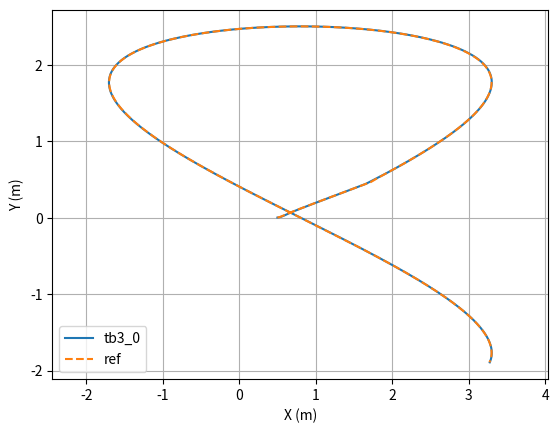
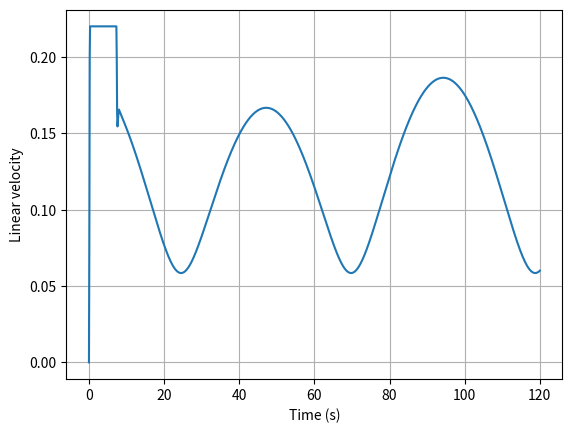
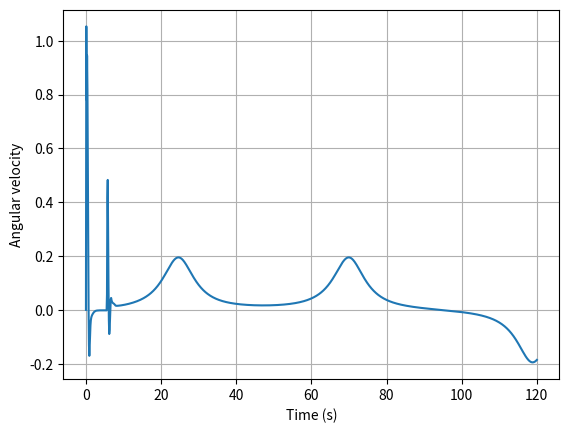
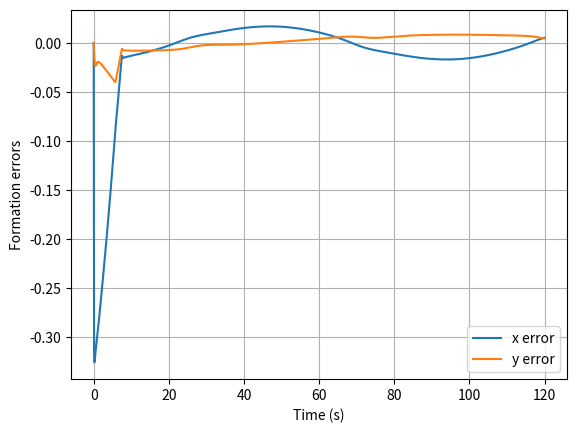
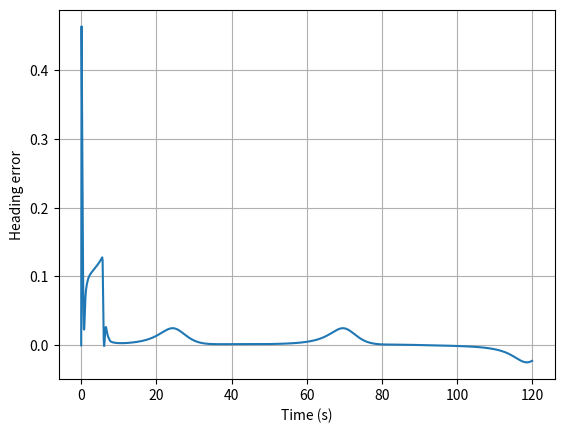

Write the Python code that produced these figures, in order.
#!/usr/bin/env python3 
#######
#用于纯仿真测试单机 TurtleBot3 分布式控制算法核心逻辑
#######
import numpy as np
import matplotlib.pyplot as plt

class TurtleBot3Controller:
    def __init__(self, robot_id):
        # 机器人配置（适配tb3_0~4）
        self.robot_id = robot_id  # 0-4
        
        # 控制参数（GPNN相关）
        self.N = 3
        self.Nu = 2
        self.gamma = 0.1
        self.t1 = 0.1  # 控制周期(s)
        self.Q = 1*1e9 * np.eye(2*self.N)
        self.R = 1*1e4* np.eye(2*self.Nu)


        # 设置邻接矩阵
        # self.A = np.array([[0, 0, 1, 0, 0], # 机器人0的邻居：2
        #                    [1, 0, 1, 0, 0],  # 机器人1的邻居：0、2
        #                    [0, 0, 0, 1, 0],  # 机器人2的邻居：3
        #                    [1, 0, 0, 0, 0],  # 机器人3的邻居：0
        #                    [0, 1, 0, 0, 0]]) # 机器人4的邻居：1

        self.A = np.array([[0, 0, 0, 0, 0],
                           [1, 0, 0, 0, 0],
                           [0, 1, 0, 0, 0],
                           [0, 0, 1, 0, 0],
                           [0, 0, 0, 1, 0]])

        self.D = np.diag(np.sum(self.A, axis=1))
        self.L = self.D - self.A
        self.B = np.diag([1, 0, 0, 0, 0])
        self.F = self.L + self.B
        self.leader_direct = self.B[self.robot_id, self.robot_id]  # 用于判断是否直接连接领导者
        self.neighbor_ids = [i for i, val in enumerate(self.A[self.robot_id]) if val == 1] # 预计算邻居ID列表
        self.expected_neighbors = len(self.neighbor_ids) # 计算预期邻居数量
        self.indegree = self.F[self.robot_id, self.robot_id]
        self.Fx = self.indegree * np.eye(2)  # 自己的总入度
        # 编队队形参数
        self.Rnum = 5  # 编队机器人数量
        self.aa = 0
        self.bb = 1

        #轨迹跟踪权重
        # 更新权重矩阵
        self.em = 100
        self.Qx = 1000 * self.em
        self.Qy = 1000 * self.em
        self.Qtheta = 10 * self.em
        self.I0 = np.eye(1*self.N)
        self.Qxyt = np.array([[self.Qx, 0, 0],
                        [0, self.Qy, 0],
                        [0, 0, self.Qtheta]])
        self.Qz = np.kron(self.I0, self.Qxyt)
        self.Rz = 10 * np.eye(2*self.Nu)

        # 初始化轨迹规划输入
        self.ux = 0
        self.uy = 0
        self.u = np.zeros((2,1))

        # 初始化中间变量
        self.abaru = np.zeros((2*self.Nu, 1))
        self.detabarU = np.zeros((2*self.Nu, 1))
        self.abaruz = np.zeros((2*self.Nu, 1))
        self.detabarUz = np.zeros((2*self.Nu, 1))

        # 初始化GPNN状态变量
        self.y0x = np.zeros((2*self.Nu, 1))
        self.y0z = np.zeros((2*self.Nu, 1))


        # 参考位置初始化，实际的位置也放在同样的位置
        initial_positions = [
            [0.5, 0],     # robot 0 (对应原代码 x_hat1, y_hat1)
            [0.5, 1],     # robot 1 (对应原代码 x_hat2, y_hat2)
            [0, 0.5],     # robot 2 (对应原代码 x_hat3, y_hat3)
            [0, -0.5],    # robot 3 (对应原代码 x_hat4, y_hat4)
            [0, -1]       # robot 4 (对应原代码 x_hat5, y_hat5)
        ]
        self.x_hat = initial_positions[self.robot_id][0]  
        self.y_hat = initial_positions[self.robot_id][1]  
        self.theta_hat = 0  # 规划的航向角
        
        # 初始化参考轨迹x和y方向坐标，用于保存理想轨迹，计算跟踪误差，感觉也有点多余
        # self.xr = 0
        self.xr = self.x_hat
        # self.yr = 0
        self.yr = self.y_hat
        # self.thetar = 0  # 参考航向角
        self.thetar = self.theta_hat

        # # 初始化当前位置（仿真）
        # self.xc = 0
        # self.xc = self.xr
        # self.yc = 0
        # self.yc = self.yr

        # 初始化当前位置（纯仿真：与参考相同起点）
        self.xc = self.xr
        self.yc = self.yr
        self.thetac = 0  # 真实航向角

        # 初始化误差
        self.xe = 0
        self.ye = 0
        self.thetae = 0  # 航向角误差
        
        # 初始化速度相关
        self.vr = 0
        self.vc = 0
        self.wr = 0
        self.wc = 0
        
        #初始化轨迹跟踪控制输入
        self.uz = np.zeros((2,1))
        
        # 初始化误差矩阵
        self.ex = np.zeros((2, 1))
        self.fx = np.zeros((2, 1))
        self.zx = np.zeros((2, 1))

        # 初始化中间变量
        self.L1 = 0
        self.L2 = 0
        self.L3 = 0
        self.M0 = 0

        # 控制输入约束
        self.abarUmin1 = -5 * np.ones((2*self.Nu, 1))
        self.abarUmax1 = 5 * np.ones((2*self.Nu, 1))
        self.detabarUmin = -5 * np.ones((2*self.Nu, 1))
        self.detabarUmax = 5 * np.ones((2*self.Nu, 1))
        self.abarUminz = -0.5 * np.ones((2*self.Nu, 1))
        self.abarUmaxz = 0.5 * np.ones((2*self.Nu, 1))
        self.detabarUminz = -0.5 * np.ones((2*self.Nu, 1))
        self.detabarUmaxz = 0.5 * np.ones((2*self.Nu, 1))

        # 位置约束
        self.xmin = -5
        self.xmax = 5

        self.abarxmin = self.xmin * np.ones((2*self.N, 1))
        self.abarxmax = self.xmax * np.ones((2*self.N, 1))
        self.abarxminz = self.xmin * np.ones((3*self.N, 1))
        self.abarxmaxz = self.xmax * np.ones((3*self.N, 1))

        # 初始化位置偏移
        self.px = 0
        self.py = 0

        # 初始化预测模型状态矩阵 fxz
        self.fxz = np.zeros((3, 1))

        self.gx = self.t1 * self.Fx @ np.eye(2)

        # 获取矩阵gx的行数和列数
        self.n_gx_x, self.m_gx_u = self.gx.shape
        self.z = np.zeros((self.n_gx_x, self.m_gx_u))
        self.gxxz = np.zeros((3, 2))

        # 定义pdnn步长和迭代次数
        self.h = self.t1/10
        self.n = 10

        # 初始化时钟和时间参数
        self.leader_time = 0.0  # 领导者时间（从领导者消息获取）
        self.local_time = 0.0   # 统一本地时钟：同步前=仿真时间，同步后=领导者时间
        self.simulation_start_time = None  # 仿真开始的ROS时间基准
        self.is_clock_synced = False  # 是否已与领导者时钟同步
        
        # 领导者状态初始化
        self.leader_state = {
            "trajectory_time": 0.0,
            "x0": 0.3,
            "y0": 0.0,
            "u0": np.zeros(2),
            "theta0": 0.0,
        }
        
        # # 存储所有机器人zx偏差（0-4）
        # self.all_robot_states = {i: {"zx0": 0.0, "zx1": 0.0} for i in range(5)}  # 统一使用字典格式

        # # 初始化邻居状态为空列表
        # self.neighbor_states = []
        
        # 🚀 观测器相关参数初始化
        self.ob_eta = 0.6  # 观测器增益参数1
        self.ob_alp = 0.8  # 观测器增益参数2
        
        # 🚀 观测器状态变量初始化
        self.zxeo = np.zeros((2, 1))  # 当前机器人对领导者状态的观测估计
        self.dzxeo = np.zeros((2, 1))  # 观测状态导数
        
        # 🚀 存储所有机器人的观测器状态（用于计算邻居观测器项）
        self.all_robot_observer_states = {i: {"zxeo": np.zeros(2), "dzxeo": np.zeros(2)} for i in range(5)}

        # 初始化邻居观测器状态为空列表
        self.neighbor_observer_states = []


        # 调试相关变量
        self.debug_counter = 0  # 用于控制调试输出频率
        self.debug_interval = 10  # 每10个控制周期输出一次详细调试信息

    # 纯仿真：外部可直接设置 self.xc, self.yc, self.thetac
        
    # def all_robot_state_callback(self, msg, robot_id):
    #     """更新所有机器人的状态缓存，包含时间戳"""
    #     if len(msg.data) >= 2:
    #         # 存储状态时使用领导者相对时间作为时间戳
    #         self.all_robot_states[robot_id] = {
    #             "zx0": msg.data[0],
    #             "zx1": msg.data[1]
    #         }
            
    #         # 🔍 调试：记录邻居状态接收（只在启动初期或出现异常时输出）
    #         if self.leader_time < 0.5 or (robot_id in self.neighbor_ids and hasattr(self, 'debug_counter')):
    #             is_neighbor = robot_id in self.neighbor_ids
    #             if is_neighbor and robot_id != self.robot_id:
    #                 rospy.logdebug(f"📨 tb3_{self.robot_id} 接收到邻居{robot_id}状态: [{msg.data[0]:.4f}, {msg.data[1]:.4f}]")
    #             elif robot_id == self.robot_id:
    #                 rospy.logdebug(f"🔄 tb3_{self.robot_id} 接收到自身状态回环: [{msg.data[0]:.4f}, {msg.data[1]:.4f}]")

    def set_all_robot_observer_states(self, external_states):
        """外部设置所有机器人的观测器状态: {robot_id: {"zxeo": np.array(2,), "dzxeo": np.array(2,)}}"""
        for rid, val in external_states.items():
            self.all_robot_observer_states[rid] = {
                "zxeo": np.array(val["zxeo"]).reshape(2),
                "dzxeo": np.array(val["dzxeo"]).reshape(2),
            }



    # def get_neighbor_states(self):
    #     """根据预计算的邻居ID直接获取邻居状态，高效简洁"""
    #     return [self.all_robot_states[n_id] for n_id in self.neighbor_ids]       

    def get_neighbor_observer_states(self):
        """根据预计算的邻居ID直接获取邻居观测器状态，高效简洁"""
        return [self.all_robot_observer_states[n_id] for n_id in self.neighbor_ids] 

    # def debug_neighbor_info_timeliness(self):
    #     """简化的邻居信息检查"""
    #     self.debug_counter += 1
        
    #     # 检查预期邻居数量与实际接收数量
    #     expected_count = len(self.neighbor_ids)
    #     actual_count = len(self.neighbor_states)
        
    #     # 只在有问题时输出警告
    #     if actual_count < expected_count:
    #         missing_neighbors = [n_id for n_id in self.neighbor_ids 
    #                            if n_id >= len(self.neighbor_states) or 
    #                            (self.all_robot_states[n_id]["zx0"] == 0.0 and self.all_robot_states[n_id]["zx1"] == 0.0)]
    #         rospy.logwarn(f"tb3_{self.robot_id} 邻居数据不完整: 预期{expected_count}, 实际{actual_count}, 缺失{missing_neighbors}")
        
    #     # 检查数据新鲜度（只在有过时数据时警告）
    #     stale_neighbors = [neighbor_id for neighbor_id in self.neighbor_ids
    #                      if self.all_robot_states[neighbor_id]["zx0"] == 0.0 and 
    #                         self.all_robot_states[neighbor_id]["zx1"] == 0.0]
        
    #     if stale_neighbors:
    #         rospy.logwarn(f"tb3_{self.robot_id} 可能过时的邻居数据: {stale_neighbors}")

    def debug_neighbor_observer_info_timeliness(self):
        """简化的邻居观测器信息检查"""
        self.debug_counter += 1
        
        # 检查预期邻居数量与实际接收数量
        expected_count = len(self.neighbor_ids)
        actual_count = len(self.neighbor_observer_states)

        
        # 只在有问题时输出警告
        if actual_count < expected_count:
            missing_neighbors = [n_id for n_id in self.neighbor_ids
                               if n_id >= len(self.neighbor_observer_states) or
                               (np.array_equal(self.all_robot_observer_states[n_id]["zxeo"], np.zeros(2)) and 
                                np.array_equal(self.all_robot_observer_states[n_id]["dzxeo"], np.zeros(2)))]
            print(f"[WARN] tb3_{self.robot_id} 邻居数据不完整: 预期{expected_count}, 实际{actual_count}, 缺失{missing_neighbors}")
        

        # 检查数据新鲜度（只在有过时数据时警告，第一次循环不报警告）
        if self.debug_counter > 0:
            observer_stale_neighbors = [neighbor_id for neighbor_id in self.neighbor_ids
                             if np.array_equal(self.all_robot_observer_states[neighbor_id]["zxeo"], np.zeros(2)) and
                                np.array_equal(self.all_robot_observer_states[neighbor_id]["dzxeo"], np.zeros(2))]

            # if observer_stale_neighbors:
            #     rospy.logwarn(f"tb3_{self.robot_id} 可能过时的邻居数据: {observer_stale_neighbors}")


    def set_leader_state(self, t, x0, y0, u0x, u0y, theta0):
        """外部设置领导者状态（纯仿真）"""
        self.leader_state = {
            "trajectory_time": float(t),
            "x0": float(x0),
            "y0": float(y0),
            "u0": np.array([float(u0x), float(u0y)]),
            "theta0": float(theta0),
        }
    
    def control_step_once(self, local_time):
        """纯仿真单步控制：调用前请先设置 leader_state 与邻居观测器"""
        self.local_time = local_time
        self.update_formation_offset_local()
        self.execute_control_step(leader_time=self.leader_state["trajectory_time"])
    
    def update_formation_offset_local(self):
        """使用统一的本地时间更新编队偏移"""
        self.px = self.bb * 0.5 * np.cos(self.aa * self.local_time + self.robot_id * 2 * np.pi / self.Rnum)
        self.py = self.bb * 0.5 * np.sin(self.aa * self.local_time + self.robot_id * 2 * np.pi / self.Rnum)
    
    # 纯仿真无需匹配缓存领导者数据
        
    # 纯仿真无需ROS关机流程
        
    def gfunction(self, u, yp, ym):
        """约束函数（限制控制输入范围）"""
        gf = np.zeros_like(u)
        for i in range(len(u)):
            if u[i] > yp[i]:
                gf[i] = yp[i]
            elif u[i] < ym[i]:
                gf[i] = ym[i]
            else:
                gf[i] = u[i]
        return gf

    @staticmethod
    def angle_difference_and_velocity(target_angle, current_angle, dt=None):
        """
        计算角度差并可选地计算角速度，自动处理跨象限问题
        
        Args:
            target_angle: 目标角度（弧度）
            current_angle: 当前角度（弧度）
            dt: 时间间隔（秒），如果提供则返回角速度，否则返回角度差
            
        Returns:
            如果dt为None：角度差值（弧度），范围 [-π, π]
            如果dt不为None：角速度（弧度/秒）
        """
        diff = target_angle - current_angle
        angle_diff = np.arctan2(np.sin(diff), np.cos(diff))
        
        if dt is not None:
            return angle_diff / dt
        else:
            return angle_diff

    ### 控制核心函数
    # def update_formation_offset(self):
    #     """更新预测状态（使用领导者时间确保时钟同步）"""
    #     self.px = self.bb * 0.5 * np.cos(self.aa * self.leader_time + self.robot_id * 2 * np.pi / self.Rnum)
    #     self.py = self.bb * 0.5 * np.sin(self.aa * self.leader_time + self.robot_id * 2 * np.pi / self.Rnum)

    def update_formation_offset(self):
        """更新预测状态（使用领导者时间确保时钟同步）"""
        self.px = self.bb * 0.5 * np.cos(self.aa * self.leader_time + self.robot_id * 2 * np.pi / self.Rnum)
        self.py = self.bb * 0.5 * np.sin(self.aa * self.leader_time + self.robot_id * 2 * np.pi / self.Rnum)

        # 计算相对偏差（与邻居节点期望的格式一致）
        self.zx = np.array([self.x_hat - self.px, self.y_hat - self.py]).reshape(-1, 1)

    # def publish_own_zx_state(self):
    #     """发布自身状态供邻居通信节点使用"""
    #     # 检查节点是否正在关闭
    #     if self.is_shutting_down:
    #         return  # 如果正在关闭，不发布状态
        
    #     # 🚀 修复: 检查发布器是否已初始化
    #     if not hasattr(self, 'state_pub'):
    #         rospy.logwarn(f"tb3_{self.robot_id} 状态发布器尚未初始化，跳过发布")
    #         return
            
    #     # 计算相对偏差（与邻居节点期望的格式一致）
    #     self.zx = np.array([self.x_hat - self.px, self.y_hat - self.py]).reshape(-1, 1)

    #     # 发布状态消息
    #     state_msg = Float64MultiArray()
    #     state_msg.data = [self.zx[0, 0], self.zx[1, 0]]
        
    #     # 安全发布状态（检查发布器是否仍然有效）
    #     try:
    #         self.state_pub.publish(state_msg)
    #     except Exception as e:
    #         rospy.logwarn(f"tb3_{self.robot_id} 发布状态时出错：{e}")

    



    # 纯仿真：无需话题发布观测器状态


    # def compute_consensus_error(self):
    #     """计算一致性误差"""
        
    #     # 🚀 优化: 直接使用邻居状态求和，避免重复列表推导
    #     if self.neighbor_states:
    #         # 计算邻居状态的求和（一致性控制理论要求）
    #         neighbor_zx = np.sum([np.array([n["zx0"], n["zx1"]]) 
    #                               for n in self.neighbor_states], axis=0).reshape(-1, 1)
    #     else:
    #         neighbor_zx = np.zeros((2, 1))  # 如果没有邻居，使用零向量

    #     self.ex = self.Fx @ self.zx - neighbor_zx - self.leader_direct * np.array([self.leader_state["x0"], self.leader_state["y0"]]).reshape(-1, 1)
    #     self.fx = self.ex - self.t1 * np.array([self.leader_state["u0"]]).reshape(-1, 1)


    def compute_consensus_error(self):
        """计算基于观测器的一致性误差"""
        
        # 🚀 优化: 直接使用邻居状态求和，避免重复列表推导
        if self.all_robot_observer_states:
            # 计算观测器更新需要的邻居项
            sum_dzxeo_j = np.zeros((2, 1))
            sum_consensus_error_zxeo = np.zeros((2, 1))
            
            # 基于邻接矩阵A计算邻居观测器状态的影响
            for neighbor_id in self.neighbor_ids:
                if neighbor_id in self.all_robot_observer_states:
                    neighbor_zxeo = self.all_robot_observer_states[neighbor_id]["zxeo"].reshape(2, 1)
                    neighbor_dzxeo = self.all_robot_observer_states[neighbor_id]["dzxeo"].reshape(2, 1)
                    
                    # 🔍 前5个时间步打印使用的邻居观测器数据(与纯仿真一致的位置)
                    # if self.debug_counter < 4:
                    #     print(f"[时间步{self.debug_counter-1}] Robot {self.robot_id} 使用邻居 {neighbor_id} 的观测器数据: "
                    #                 f"zxeo=[{neighbor_zxeo[0,0]:.6f}, {neighbor_zxeo[1,0]:.6f}], "
                    #                 f"dzxeo=[{neighbor_dzxeo[0,0]:.6f}, {neighbor_dzxeo[1,0]:.6f}]")
                    
                    # 累加邻居的观测器状态和导数
                    sum_dzxeo_j += self.A[self.robot_id, neighbor_id] * neighbor_dzxeo
                    sum_consensus_error_zxeo += self.A[self.robot_id, neighbor_id] * (self.zxeo - neighbor_zxeo)

        # 计算SS项（滑模观测器设计中的滑模面）
        SS = sum_consensus_error_zxeo + self.leader_direct * (self.zxeo - np.array([self.leader_state["x0"], self.leader_state["y0"]]).reshape(2, 1))
        
        
       
        # 观测器状态增量更新（基于滑模观测器设计）
        self.dzxeo = (
            (1.0 / self.indegree) * (sum_dzxeo_j + self.leader_direct * self.leader_state["u0"].reshape(2, 1))
            - self.ob_eta * (1.0 / self.indegree) * np.sign(SS) * np.power(np.abs(SS), self.ob_alp)
        ).reshape(-1, 1)
        
        #正确是先更新再计算误差
        # 计算误差：使用观测器估计的领导者状态而不是实际领导者状态
        self.ex = self.zx - self.zxeo
        
        # 观测器状态积分更新
        self.zxeo = self.zxeo + self.dzxeo * self.t1
        
        # if self.debug_counter < 4:
        #     print(f"[时间步{self.debug_counter-1}] Robot {self.robot_id} 计算结果: sum_dzxeo_j=[{sum_dzxeo_j[0,0]:.10f}, {sum_dzxeo_j[1,0]:.10f}], "
        #           f"SS=[{SS[0,0]:.10f}, {SS[1,0]:.10f}], "
        #           f"dzxeo=[{self.dzxeo[0,0]:.10f}, {self.dzxeo[1,0]:.10f}],"
        #           f"self.zxeo=[{self.zxeo[0,0]:.10f}, {self.zxeo[1,0]:.10f}],")
        

        # 动态反馈项：考虑观测器动态
        self.fx = self.ex - self.t1 * self.dzxeo

        if self.debug_counter < 4:
            print(f"[时间步{self.debug_counter-1}] Robot {self.robot_id} zx=[{self.zx[0,0]:.10f}, {self.zx[1,0]:.10f}],"
                   f" 误差计算: ex=[{self.ex[0,0]:.10f}, {self.ex[1,0]:.10f}], "
                  f"fx=[{self.fx[0,0]:.10f}, {self.fx[1,0]:.10f}]")

    def compute_solver_planner(self):
        """pdnn控制算法计算"""
        G = np.vstack((
            np.hstack((self.gx, np.zeros_like(self.gx))),
            np.hstack((self.gx, self.gx)),
            np.hstack((self.gx, self.gx))
        ))

        tildrg = np.vstack((self.gx @ self.u.reshape(-1, 1),
                            self.gx @ self.u.reshape(-1, 1),
                            self.gx @ self.u.reshape(-1, 1)))

        tildrf = np.vstack((self.fx.reshape(-1, 1),
                            self.fx.reshape(-1, 1),
                            self.fx.reshape(-1, 1)))

        tildrI = np.eye(self.Nu * self.m_gx_u) + np.vstack((np.zeros((2, self.Nu * self.m_gx_u)),
                                            np.hstack((np.eye(self.m_gx_u), np.zeros((self.m_gx_u, self.m_gx_u))))))
        
        Irnn = np.eye(self.Nu * self.n_gx_x, self.Nu * self.m_gx_u)

        if self.debug_counter < 4:
            print(f"[时间步{self.debug_counter-1}] Robot {self.robot_id} G矩阵:\n{G}")
            print(f"[时间步{self.debug_counter-1}] Robot {self.robot_id} Q矩阵:\n{self.Q}")
            print(f"[时间步{self.debug_counter-1}] Robot {self.robot_id} tildrg:\n{tildrg}")
            print(f"[时间步{self.debug_counter-1}] Robot {self.robot_id} tildrf:\n{tildrf}")
            print(f"[时间步{self.debug_counter-1}] Robot {self.robot_id} tildrI:\n{tildrI}")
            print(f"[时间步{self.debug_counter-1}] Robot {self.robot_id} Irnn:\n{Irnn}")
                
        # 计算二次规划问题的矩阵W、C1和E
        W = 2 * (G.T @ self.Q @ G + self.R)
        C1 = 2 * G.T @ self.Q @ (tildrg + tildrf)
        E = np.vstack((-tildrI, tildrI, -G, G, Irnn))

        if self.debug_counter < 4:
            print(f"[时间步{self.debug_counter-1}] Robot {self.robot_id} abarUmin1:\n{self.abarUmin1.flatten()}")
            print(f"[时间步{self.debug_counter-1}] Robot {self.robot_id} abaru:\n{self.abaru.flatten()}")

        # 定义约束向量b1
        b1 = np.vstack((-self.abarUmin1 + self.abaru.reshape(-1, 1),
                         self.abarUmax1 - self.abaru.reshape(-1, 1),
                        -self.abarxmin + tildrg + tildrf,
                         self.abarxmax - tildrg - tildrf,
                        -self.detabarUmin,
                         self.detabarUmax))

        # 定义一些常量
        m = b1.shape[0]
        myInf = 1e10

        Pinfty = myInf * np.ones((m, 1))
        Minfty = -Pinfty

        if self.debug_counter < 4:
            print(f"[时间步{self.debug_counter-1}] Robot {self.robot_id} W矩阵:\n{W.flatten()}")
            print(f"[时间步{self.debug_counter-1}] Robot {self.robot_id} C1矩阵:\n{C1.flatten()}")
            print(f"[时间步{self.debug_counter-1}] Robot {self.robot_id} E矩阵:\n{E.flatten()}")
            print(f"[时间步{self.debug_counter-1}] Robot {self.robot_id} b1向量:\n{b1.flatten()}")
            print(f"[时间步{self.debug_counter-1}] Robot {self.robot_id} Pinfty向量:\n{Pinfty.flatten()}")

        p  = -E @ np.linalg.inv(W) @ C1
        M = -np.linalg.inv(W) @ C1
        yp = np.vstack((b1, self.detabarUmax))
        ym = np.vstack((Minfty, self.detabarUmin))
        ImH = E @ np.linalg.inv(W) @ E.T
        IpHt = np.linalg.inv(W) @ E.T
        RIpHt = (np.linalg.inv(IpHt @ IpHt.T) @ IpHt).T
        

        # 初始化变量ycv
        ycv = np.zeros((2*self.Nu, self.n+1, 1))
        for i in range(2*self.Nu):
            ycv[i, 0, 0] = self.y0x[i]

        # 使用龙格库塔方法进行数值求解
        for ii in range(self.n):
            k11 = (-IpHt @ (self.gfunction(ImH @ RIpHt @ (ycv[:, ii] - M) + p - RIpHt @ (ycv[:, ii] - M), yp, ym) - 
                        ImH @ RIpHt @ (ycv[:, ii] - M) - p))/self.gamma
            k21 = (-IpHt @ (ImH @ RIpHt @ ((ycv[:, ii] + self.h*k11/2) - M) - 
                            self.gfunction(ImH @ RIpHt @ ((ycv[:, ii] + self.h*k11/2) - M) - 
                                    RIpHt @ ((ycv[:, ii] + self.h*k11/2) - M) + p, yp, ym) + p))/self.gamma
            k31 = (-IpHt @ (ImH @ RIpHt @ ((ycv[:, ii] + self.h*k21/2) - M) - 
                            self.gfunction(ImH @ RIpHt @ ((ycv[:, ii] + self.h*k21/2) - M) - 
                                    RIpHt @ ((ycv[:, ii] + self.h*k21/2) - M) + p, yp, ym) + p))/self.gamma
            k41 = (-IpHt @ (ImH @ RIpHt @ ((ycv[:, ii] + self.h*k31) - M) - 
                            self.gfunction(ImH @ RIpHt @ ((ycv[:, ii] + self.h*k31) - M) - 
                                    RIpHt @ ((ycv[:, ii] + self.h*k31) - M) + p, yp, ym) + p))/self.gamma
            ycv[:, ii+1] = ycv[:, ii] + self.h*(k11 + 2*k21 + 2*k31 + k41)/6

        dot_y1 = ycv[:, self.n]
        # 🔧 修复：使用拷贝避免内存共享，保护GPNN状态变量
        self.y0x = dot_y1.ravel().copy()  # 独立拷贝
        a = self.y0x

        self.detabarU = a[0:2*self.Nu]
        dd = self.detabarU
        # 🔧 修复：abaru使用拷贝保持原始GPNN输出，避免被限幅操作影响
        self.abaru = self.detabarU.copy()  # 独立拷贝，保持GPNN原始输出
        self.u = dd[0:2].copy()  # 独立拷贝，避免影响detabarU

         # 打印前五个时间步的u值（debug_counter在调用此函数前已被递增）
        if self.debug_counter <= 3:
            print(f"Robot {self.robot_id} - 时间步 {self.debug_counter - 1}: detabarU = [{self.detabarU[0]:.6f}, {self.detabarU[1]:.6f},{self.detabarU[2]:.6f}, {self.detabarU[3]:.6f}]")
            print(f"Robot {self.robot_id} - 时间步 {self.debug_counter - 1}: abaru = [{self.abaru[0]:.6f}, {self.abaru[1]:.6f},{self.abaru[2]:.6f}, {self.abaru[3]:.6f}]")
            print(f"Robot {self.robot_id} - 时间步 {self.debug_counter - 1}: u(限幅前) = [{self.u[0]:.6f}, {self.u[1]:.6f}]")

        

        # 控制输入限制和轨迹更新
    
        # 限制x方向输入
        if self.u[0] >= 0.22:
            self.u[0] = 0.22
        elif self.u[0] < -0.22:
            self.u[0] = -0.22

        # 限制y方向输入
        if self.u[1] >= 0.22:
            self.u[1] = 0.22
        elif self.u[1] < -0.22:
            self.u[1] = -0.22
            
        # 🔍 调试：显示限幅后的结果和验证内存独立性
        if self.debug_counter <= 3:
            print(f"Robot {self.robot_id} - 时间步 {self.debug_counter - 1}: u(限幅后) = [{self.u[0]:.6f}, {self.u[1]:.6f}]")
            print(f"Robot {self.robot_id} - 时间步 {self.debug_counter - 1}: abaru(验证不变) = [{self.abaru[0]:.6f}, {self.abaru[1]:.6f},{self.abaru[2]:.6f}, {self.abaru[3]:.6f}]")
            print(f"Robot {self.robot_id} - 时间步 {self.debug_counter - 1}: detabarU(验证不变) = [{self.detabarU[0]:.6f}, {self.detabarU[1]:.6f},{self.detabarU[2]:.6f}, {self.detabarU[3]:.6f}]")
            
        # 提取控制输入
        self.ux = self.u[0]
        self.uy = self.u[1]

    def update_reference_trajectory(self):
        """更新期望的期望及参考轨迹和计算参考线角速度"""
        self.x_hat = self.x_hat + self.ux * self.t1
        self.y_hat = self.y_hat + self.uy * self.t1
        self.xr = self.x_hat
        self.yr = self.y_hat

        # 计算期望航向角
        self.theta_hat = np.arctan2(self.uy, self.ux)
        
        # 【优化】使用统一的角度处理函数计算角速度
        self.wr = self.angle_difference_and_velocity(self.theta_hat, self.thetar, self.t1)
        self.vr = np.sqrt(self.ux**2 + self.uy**2)

        self.thetar = self.theta_hat # 利用thetar是theta_hat相等来计算wr后（处理角度变换）即可更新了

    def compute_track_error(self):
        """计算跟踪误差"""

        self.xe = np.cos(self.thetac) * (self.xr - self.xc) + \
        np.sin(self.thetac) * (self.yr - self.yc)
        self.ye = np.cos(self.thetac) * (self.yr - self.yc) - \
        np.sin(self.thetac) * (self.xr - self.xc)

        # 【优化】使用统一的角度处理函数计算角度误差
        self.thetae = self.angle_difference_and_velocity(self.thetar, self.thetac)

    def compute_solver_track(self):
        # 计算中间变量
        k0 = 2 * np.sign(self.vr)
        self.L1 = np.sqrt(1 + self.xe**2 + self.ye**2)
        self.thetae_hat = self.thetae + np.arctan2(k0 * self.ye, self.L1.item())
        self.L2 = np.sqrt(1 + self.xe**2 + (1 + k0**2) * self.ye**2)
        self.L3 = np.sqrt(1 + self.thetae_hat**2)
        
        # 计算非线性项
        if self.thetae_hat == 0:
            alp = np.cos(self.thetae)
        else:
            alp = (1/self.thetae_hat) * (np.sin(self.thetae) + 
                np.sin(np.arctan2(k0 * self.ye, self.L1)))
        
        self.M0 = (k0 * self.vr * np.sin(self.thetae) * (1 + self.xe**2) - 
                k0 * self.xe * self.ye * self.vr * np.cos(self.thetae)) / \
                (self.L1 * (self.L2**2))

        # 构建预测模型矩阵
        self.fxz = np.array([
            self.xe,
            self.ye,
            self.thetae_hat
        ]) + self.t1 * np.array([
            self.vr * np.cos(self.thetae),
            self.vr * np.sin(self.thetae),
            self.wr + self.M0.item()
        ])
        
        # 输入矩阵
        self.gxxz = self.t1 * np.array([
                    [-1, self.ye],
                    [0, -self.xe],
                    [(k0 * self.xe * self.ye)/(self.L1 * self.L2**2).item(), -(1 + (k0 * self.L1 * self.xe)/(self.L2**2)).item()]           
                                                                                                                    ])
        # 构建扩展预测模型矩阵
        zz = np.zeros((3, 2))

        Gz = np.vstack((
        np.hstack((self.gxxz, zz)),
        np.hstack((self.gxxz, self.gxxz)),
        np.hstack((self.gxxz, self.gxxz))
        ))

        tildrgz = np.vstack((
            self.gxxz @ self.uz.reshape(-1, 1),
            self.gxxz @ self.uz.reshape(-1, 1),
            self.gxxz @ self.uz.reshape(-1, 1)
        ))

        tildrfz = np.vstack((
            self.fxz.reshape(-1, 1),
            self.fxz.reshape(-1, 1),
            self.fxz.reshape(-1, 1)
        ))

        tildrIz = np.eye(4, 4) + np.vstack((
                    np.zeros((2, 4)),
                    np.hstack((np.eye(2, 2), np.zeros((2, 2))))
        ))

        Irnnz = np.eye(4, 4)

        # 构建QP问题
        Wz = 2 * (Gz.T @ self.Qz @ Gz + self.Rz)
        Cz = 2 * Gz.T @ self.Qz @ (tildrgz + tildrfz)
        Ez = np.vstack((
            -tildrIz,
            tildrIz,
            -Gz,
            Gz,
            Irnnz
        ))
        
        bz = np.vstack((
            -self.abarUminz + self.abaruz.reshape(-1, 1),
            self.abarUmaxz - self.abaruz.reshape(-1, 1),
            -self.abarxminz + tildrfz + tildrgz,
            self.abarxmaxz - tildrfz - tildrgz,
            -self.detabarUminz,
            self.detabarUmaxz
        ))

        # 定义神经网络优化参数
        mz = 4 * self.Nu + 6 * self.N
        myInfz = 1e100
        Pinftyz = myInfz * np.ones((mz, 1))
        Minftyz = -Pinftyz
        
        pz = -Ez @ np.linalg.inv(Wz) @ Cz
        Mz = -np.linalg.inv(Wz) @ Cz
        ypz = np.vstack((bz, self.detabarUmaxz))
        ymz = np.vstack((Minftyz, self.detabarUminz))
        ImHz = Ez @ np.linalg.inv(Wz) @ Ez.T
        IpHtz = np.linalg.inv(Wz) @ Ez.T
        RIpHtz = (np.linalg.inv(IpHtz @ IpHtz.T) @ IpHtz).T

        # 初始化变量ycvz
        ycvz = np.zeros((4, self.n+1, 1))
        ycvz[:, 0] = self.y0z.reshape(-1, 1)

        for ii in range(self.n):
            k11 = (-IpHtz @ (ImHz @ RIpHtz @ (ycvz[:, ii] - Mz) - 
                            self.gfunction(ImHz @ RIpHtz @ (ycvz[:, ii] - Mz) - 
                                    RIpHtz @ (ycvz[:, ii] - Mz) + pz, ypz, ymz) + pz))/self.gamma
            k21 = (-IpHtz @ (ImHz @ RIpHtz @ ((ycvz[:, ii] + self.h*k11/2) - Mz) - 
                            self.gfunction(ImHz @ RIpHtz @ ((ycvz[:, ii] + self.h*k11/2) - Mz) - 
                                    RIpHtz @ ((ycvz[:, ii] + self.h*k11/2) - Mz) + pz, ypz, ymz) + pz))/self.gamma
            k31 = (-IpHtz @ (ImHz @ RIpHtz @ ((ycvz[:, ii] + self.h*k21/2) - Mz) - 
                            self.gfunction(ImHz @ RIpHtz @ ((ycvz[:, ii] + self.h*k21/2) - Mz) - 
                                    RIpHtz @ ((ycvz[:, ii] + self.h*k21/2) - Mz) + pz, ypz, ymz) + pz))/self.gamma
            k41 = (-IpHtz @ (ImHz @ RIpHtz @ ((ycvz[:, ii] + self.h*k31) - Mz) - 
                            self.gfunction(ImHz @ RIpHtz @ ((ycvz[:, ii] + self.h*k31) - Mz) - 
                                    RIpHtz @ ((ycvz[:, ii] + self.h*k31) - Mz) + pz, ypz, ymz) + pz))/self.gamma
            ycvz[:, ii+1] = ycvz[:, ii] + self.h*(k11 + 2*k21 + 2*k31 + k41)/6

        dot_y1z = ycvz[:, self.n]
        # 🔧 修复：使用拷贝避免内存共享，保护GPNN状态变量
        self.y0z = dot_y1z.reshape(-1).copy()  # 独立拷贝
        az = self.y0z

        detabarUz = az[0:2*self.Nu]
        ddz = detabarUz
        # 🔧 修复：abaruz使用拷贝保持原始GPNN输出，避免被限幅操作影响
        self.abaruz = detabarUz.copy()  # 独立拷贝，保持GPNN原始输出用于约束计算
        self.uz = ddz[0:2].copy()  # 独立拷贝，用于限幅而不影响abaruz
        # 打印前5个时间步的轨迹跟踪QP输出（在限幅前）
        if self.debug_counter <= 3:
            print(f"Robot {self.robot_id} - 时间步 {self.debug_counter - 1}: uz(before limit) = [{float(self.uz[0]):.6f}, {float(self.uz[1]):.6f}]")

        # 实际控制输入限制和更新
        # 限制线速度
        if self.uz[0] >= 0.22:
            self.uz[0] = 0.22
        elif self.uz[0] < -0.22:
            self.uz[0] = -0.22

        # 限制角速度
        if self.uz[1] >= 2.84:
            self.uz[1] = 2.84
        elif self.uz[1] < -2.84:
            self.uz[1] = -2.84
        
        self.vc = self.uz[0]
        self.wc = self.uz[1]

    def save_final_history(self):
        pass
    
    def execute_control_step(self, leader_time=None):
        """执行一次控制计算（纯仿真）"""
        algorithm_start_time = 0.0  # 纯仿真此处不计时
        if leader_time is not None:
            self.leader_time = leader_time
        else:
            self.leader_time = self.leader_state.get("trajectory_time", 0.0)

        # 更新编队偏移量
        self.update_formation_offset()

        # # 更新邻居状态（从全局状态中筛选）
        # self.neighbor_states = self.get_neighbor_states()

        # 更新邻居观测器状态（从全局状态中筛选）
        self.neighbor_observer_states = self.get_neighbor_observer_states()

        # # 简化的邻居信息检查（只在有问题时输出）
        # self.debug_neighbor_info_timeliness()

        # 简化的邻居信息检查（只在有问题时输出）
        self.debug_neighbor_observer_info_timeliness()

        # 计算一致性误差
        self.compute_consensus_error()
        # rospy.loginfo(f"【Debug】tb3_{self.robot_id} 在领导者时间{leader_time:.3f}时 计算的一致性误差：ex={self.ex}, fx={self.fx}")  # 使用领导者时间验证误差计算
    
        # 计算轨迹规划控制输入
        self.compute_solver_planner()
        # rospy.loginfo(f"【Debug】tb3_{self.robot_id} 在领导者时间{leader_time:.3f}时 计算的轨迹规划速度：ux={self.ux:.3f}, uy={self.uy:.3f}")  # 使用领导者时间验证速度

        # 计算参考轨迹
        self.update_reference_trajectory()

        # 计算跟踪误差
        self.compute_track_error()

        # 计算轨迹跟踪控制输入
        self.compute_solver_track()
        # rospy.loginfo(f"【Debug】tb3_{self.robot_id} 在领导者时间{leader_time:.3f}时 计算得到的最终控制输入：速度：vc={self.vc:.3f}, wc={self.wc:.3f}，纯算法耗时：{algorithm_duration*1000:.2f}ms")  # 使用已获取的领导者时间

        # 记录算法计算结束时间
        algorithm_end_time = 0.0
        algorithm_duration = 0.0
                         
        # 纯仿真：不发布指令，由外部主循环更新位姿
    
        # 🔧 计算与仿真代码一致的编队误差（xc - leader_x - px, yc - leader_y - py, thetac - leader_theta）
        formation_error_x = self.xc - self.leader_state["x0"] - self.px
        formation_error_y = self.yc - self.leader_state["y0"] - self.py
        # 🔧 修正：使用角度差计算函数处理角度跨越问题
        formation_error_theta = self.angle_difference_and_velocity(self.leader_state["theta0"], self.thetac)

        # 纯仿真：返回关键指标以便主循环记录
        return {
            "t": float(self.leader_time),
            "xc": float(self.xc),
            "yc": float(self.yc),
            "thetac": float(self.thetac),
            "vc": float(self.vc),
            "wc": float(self.wc),
            "xe": float(formation_error_x),
            "ye": float(formation_error_y),
            "thetae": float(formation_error_theta),
            "xr": float(self.xr),
            "yr": float(self.yr),
        }
     

def default_neighbor_observer_provider(k, robot_id, A):
    """默认邻居观测器提供器：返回全零（用户可替换为真实/记录数据）"""
    states = {}
    for rid in range(A.shape[0]):
        states[rid] = {"zxeo": np.zeros(2), "dzxeo": np.zeros(2)}
    return states


def constant_neighbor_observer_provider_factory(states_dict):
    """
    创建一个常量邻居观测器提供器：始终返回同一份手动指定的数据。
    参数 states_dict 形如：
        { rid: {"zxeo": [x, y], "dzxeo": [dx, dy]} }
    使用：neighbor_provider=constant_neighbor_observer_provider_factory(my_states)
    """
    def _provider(k, robot_id, A):
        # 不依赖 k，始终返回同一份手动数据
        return states_dict
    return _provider


def list_neighbor_observer_provider_factory(states_list):
    """
    创建一个按时间步序列的邻居观测器提供器：
    参数 states_list 为长度为steps的列表，每个元素是 states_dict（同上）。
    超界时自动使用最后一帧。
    使用：neighbor_provider=list_neighbor_observer_provider_factory(my_list)
    """
    def _provider(k, robot_id, A):
        idx = k if k < len(states_list) else len(states_list) - 1
        return states_list[idx]
    return _provider


def two_step_then_zero_provider(k, robot_id, A):
    """
    方法2：仅在前两个时间步提供手动邻居观测器数据；之后返回空（等价于0）。
    这里示例给 id=0 与 id=2 赋值；若当前 robot_id 的邻居不包含这些 id，
    则仅对实际邻居的条目生效（其余条目被忽略）。
    """
    if k == 0:
        return {
            0: {"zxeo": [0.10, -0.05], "dzxeo": [0.00, 0.00]},
            2: {"zxeo": [0.02,  0.03], "dzxeo": [0.00, 0.00]},
        }
    if k == 1:
        return {
            0: {"zxeo": [0.12, -0.04], "dzxeo": [0.00, 0.00]},
            2: {"zxeo": [0.01,  0.02], "dzxeo": [0.00, 0.00]},
        }
    return {}


def get_all_robots_observer_states_list():
    """
    指定“所有机器人”的观测器数据列表（按时间步）。
    - 返回值：长度为 K 的列表，列表每个元素是一个字典，键为 robot_id(0..4)，
      值为 {"zxeo": [x, y], "dzxeo": [dx, dy]}。
    - 你可以直接在此函数中编辑每个时间步、每个机器人的 zxeo/dzxeo 数值。
    - 若某时间步未提供某个 id，则该 id 默认保持 0。
    """
    # 示例：这里给出前两个时间步（k=0,1）为五个机器人分别指定观测器数据，后续时间步请按需扩展
    return [
        {
            0: {"zxeo": [0.00, 0.00], "dzxeo": [0.00, 0.00]},
            1: {"zxeo": [0.00,  0.00], "dzxeo": [0.00, 0.00]},
            2: {"zxeo": [0.00,  0.00], "dzxeo": [0.00, 0.00]},
            3: {"zxeo": [0.00,  0.00], "dzxeo": [0.00, 0.00]},
            4: {"zxeo": [0.00,  0.00], "dzxeo": [0.00, 0.00]},
        },
        {
            0: {"zxeo": [0.0405794844, 0.0096359015], "dzxeo": [0.4057948438, 0.0963590151]},
            1: {"zxeo": [0.00,  0.00], "dzxeo": [0.00, 0.00]},
            2: {"zxeo": [0.00,  0.00], "dzxeo": [0.00, 0.00]},
            3: {"zxeo": [0.00,  0.00], "dzxeo": [0.00, 0.00]},
            4: {"zxeo": [0.00,  0.00], "dzxeo": [0.00, 0.00]},
        },
    ]


def simulate_single_robot(
    robot_id=0,
    total_time=120.0,
    dt=0.1,
    neighbor_provider=default_neighbor_observer_provider,
):
    steps = int(total_time / dt)
    ctrl = TurtleBot3Controller(robot_id)

    # 记录数组
    t_arr = np.zeros(steps + 1)
    xc_arr = np.zeros(steps + 1)
    yc_arr = np.zeros(steps + 1)
    thetac_arr = np.zeros(steps + 1)
    xr_arr = np.zeros(steps + 1)
    yr_arr = np.zeros(steps + 1)
    vc_arr = np.zeros(steps + 1)
    wc_arr = np.zeros(steps + 1)
    ex_arr = np.zeros(steps + 1)
    ey_arr = np.zeros(steps + 1)
    etheta_arr = np.zeros(steps + 1)

    # 初值
    t2 = 0.0
    x0_0 = 0.3
    y0_0 = 0.0

    # 保存初始状态
    t_arr[0] = 0.0
    xc_arr[0] = ctrl.xc
    yc_arr[0] = ctrl.yc
    thetac_arr[0] = ctrl.thetac
    xr_arr[0] = ctrl.xr
    yr_arr[0] = ctrl.yr

    for k in range(steps):
        # 领导者参考轨迹（与纯仿真一致的简单周期参考）
        x0_curr = x0_0 + 2.5 * np.sin(t2 / 15.0)
        y0_curr = y0_0 + 2.5 * np.sin(t2 / 30.0)
        x0_next = x0_0 + 2.5 * np.sin((t2 + dt) / 15.0)
        y0_next = y0_0 + 2.5 * np.sin((t2 + dt) / 30.0)
        u0x = (x0_next - x0_curr) / dt
        u0y = (y0_next - y0_curr) / dt
        theta0 = np.arctan2(u0y, u0x) if (abs(u0x) + abs(u0y)) > 1e-9 else 0.0

        # 设置领导者状态
        ctrl.set_leader_state(t2 + dt, x0_next, y0_next, u0x, u0y, theta0)

        # 外部邻居观测器（可自定义/替换）
        all_obs = neighbor_provider(k, robot_id, ctrl.A)
        
        # 🔍 调试：打印从provider获取的原始数据
        if k <= 2:  # 只打印前3个时间步
            print(f"[DEBUG k={k}] neighbor_provider返回的机器人0数据: {all_obs.get(0, 'N/A')}")
        
        ctrl.set_all_robot_observer_states(all_obs)
        ctrl.neighbor_observer_states = ctrl.get_neighbor_observer_states()

        # 单步控制
        ctrl.control_step_once(local_time=t2 + dt)
        # 注意：control_step_once 内部已经调用了 execute_control_step，不需要重复调用
        
        # 🔍 获取控制结果（从上一次 execute_control_step 的结果）
        result = {
            "t": float(ctrl.leader_time),
            "xc": float(ctrl.xc),
            "yc": float(ctrl.yc), 
            "thetac": float(ctrl.thetac),
            "vc": float(ctrl.vc),
            "wc": float(ctrl.wc),
            "xe": float(ctrl.xc - ctrl.leader_state["x0"] - ctrl.px),
            "ye": float(ctrl.yc - ctrl.leader_state["y0"] - ctrl.py),
            "thetae": float(ctrl.angle_difference_and_velocity(ctrl.leader_state["theta0"], ctrl.thetac)),
            "xr": float(ctrl.xr),
            "yr": float(ctrl.yr),
        }

        # 用控制输入更新自身位姿（纯仿真）
        ctrl.thetac = ctrl.thetac + dt * ctrl.wc
        # wrap 到 [-pi, pi]
        if ctrl.thetac > np.pi:
            ctrl.thetac -= 2 * np.pi
        elif ctrl.thetac < -np.pi:
            ctrl.thetac += 2 * np.pi
        ctrl.xc = ctrl.xc + ctrl.vc * dt * np.cos(ctrl.thetac)
        ctrl.yc = ctrl.yc + ctrl.vc * dt * np.sin(ctrl.thetac)

        # 记录
        idx = k + 1
        t_arr[idx] = t2 + dt
        xc_arr[idx] = ctrl.xc
        yc_arr[idx] = ctrl.yc
        thetac_arr[idx] = ctrl.thetac
        xr_arr[idx] = ctrl.xr
        yr_arr[idx] = ctrl.yr
        vc_arr[idx] = ctrl.vc
        wc_arr[idx] = ctrl.wc
        ex_arr[idx] = result["xe"]
        ey_arr[idx] = result["ye"]
        etheta_arr[idx] = result["thetae"]

        t2 += dt

    # 简单可视化（轨迹、速度、误差）
    plt.figure(1)
    plt.plot(xc_arr, yc_arr, label=f"tb3_{robot_id}")
    plt.plot(xr_arr, yr_arr, '--', label="ref")
    plt.axis('equal')
    plt.xlabel('X (m)')
    plt.ylabel('Y (m)')
    plt.legend()
    plt.grid(True)

    plt.figure(2)
    plt.plot(t_arr, vc_arr, label='v')
    plt.xlabel('Time (s)')
    plt.ylabel('Linear velocity')
    plt.grid(True)

    plt.figure(3)
    plt.plot(t_arr, wc_arr, label='w')
    plt.xlabel('Time (s)')
    plt.ylabel('Angular velocity')
    plt.grid(True)

    plt.figure(4)
    plt.plot(t_arr, ex_arr, label='x error')
    plt.plot(t_arr, ey_arr, label='y error')
    plt.xlabel('Time (s)')
    plt.ylabel('Formation errors')
    plt.legend()
    plt.grid(True)

    plt.figure(5)
    plt.plot(t_arr, etheta_arr, label='theta error')
    plt.xlabel('Time (s)')
    plt.ylabel('Heading error')
    plt.grid(True)

    plt.show()


if __name__ == "__main__":
    # 可直接修改 robot_id / total_time / dt 或替换 neighbor_provider
    # 使用“所有机器人观测器数据列表”作为 provider：
    _states_list = get_all_robots_observer_states_list()
    _provider = list_neighbor_observer_provider_factory(_states_list)
    # 为保证邻居生效，在当前 A 下推荐 robot_id=1（其邻居包含0）。
    simulate_single_robot(robot_id=0, total_time=120.0, dt=0.1, neighbor_provider=_provider)
